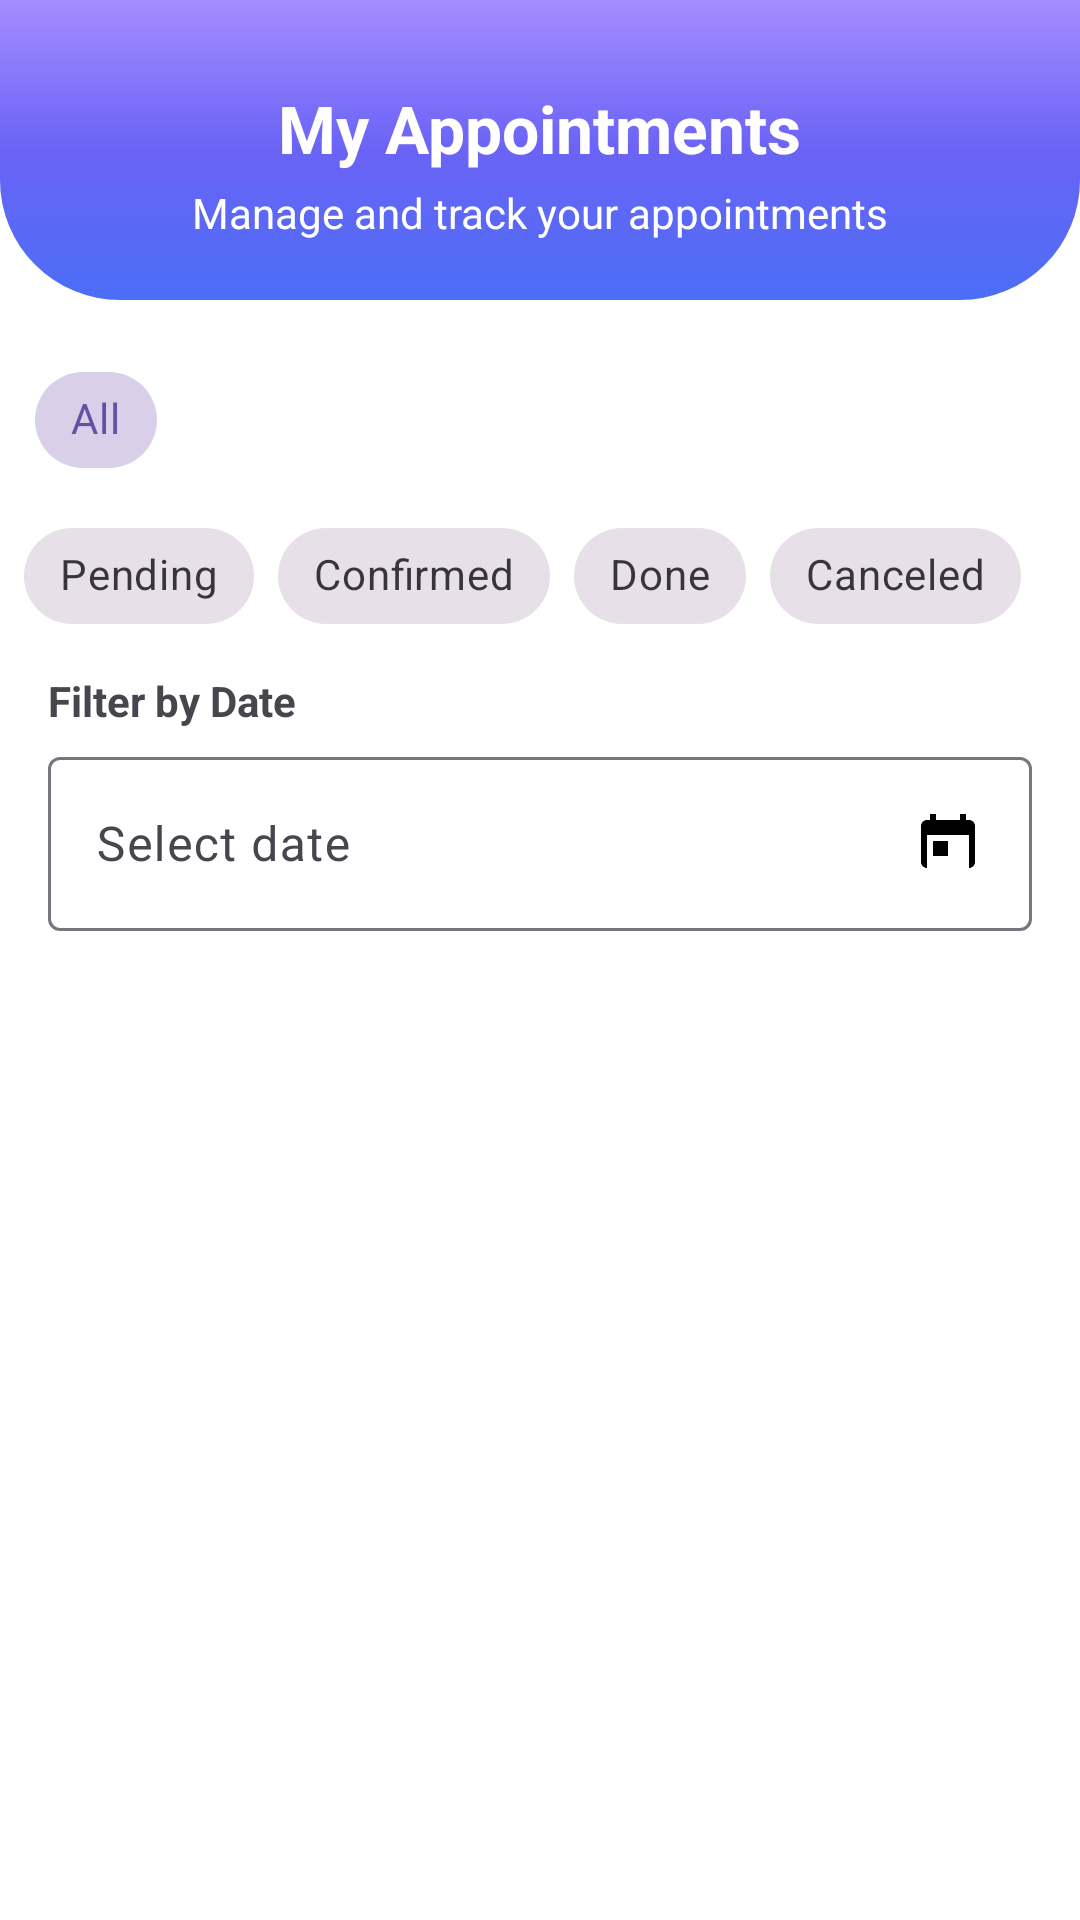

Produce the Android XML layout that renders to this screen, including the resource entries it uses.
<!-- AndroidManifest.xml: application theme Theme.App1 -->
<!-- res/layout/activity_booking_list.xml -->
<?xml version="1.0" encoding="utf-8"?>
<LinearLayout
    xmlns:android="http://schemas.android.com/apk/res/android"
    xmlns:app="http://schemas.android.com/apk/res-auto"
    android:orientation="vertical"
    android:layout_width="match_parent"
    android:layout_height="match_parent"
    android:background="@android:color/white">

    <RelativeLayout
        android:layout_width="match_parent"
        android:layout_height="100dp"
        android:background="@drawable/bg_header_login"
        android:paddingHorizontal="16dp"
        android:paddingTop="28dp"
        android:layout_marginBottom="16dp"
        android:fitsSystemWindows="true">

        <ImageView
            android:id="@+id/iv_back_arrow"
            android:layout_width="28dp"
            android:layout_height="28dp"
            android:layout_alignParentStart="true"
            android:layout_centerVertical="true"
            android:src="@drawable/ic_back_arrow"
            android:contentDescription="Back"
            android:padding="4dp"
            app:tint="@android:color/white" />

        <TextView
            android:id="@+id/tv_title"
            android:layout_width="wrap_content"
            android:layout_height="wrap_content"
            android:layout_centerHorizontal="true"
            android:text="My Appointments"
            android:textColor="@android:color/white"
            android:textSize="22sp"
            android:textStyle="bold"/>

        <TextView
            android:id="@+id/tv_subtitle"
            android:layout_width="wrap_content"
            android:layout_height="wrap_content"
            android:layout_below="@id/tv_title"
            android:layout_centerHorizontal="true"
            android:text="Manage and track your appointments"
            android:textColor="@android:color/white"
            android:textSize="14sp"
            android:layout_marginTop="4dp"/>
    </RelativeLayout>

    <com.google.android.material.chip.ChipGroup
        android:id="@+id/chip_group_all"
        android:layout_width="match_parent"
        android:layout_height="wrap_content"
        android:paddingHorizontal="8dp"
        android:layout_marginBottom="4dp">

        <com.google.android.material.chip.Chip
            android:id="@+id/chip_all_status"
            style="@style/Widget.MaterialComponents.Chip.Choice"
            android:layout_width="wrap_content"
            android:layout_height="wrap_content"
            android:text="All"
            android:checked="true"/>
    </com.google.android.material.chip.ChipGroup>

    <com.google.android.material.chip.ChipGroup
        android:id="@+id/chip_group_status"
        android:layout_width="match_parent"
        android:layout_height="wrap_content"
        android:paddingHorizontal="8dp"
        android:layout_marginBottom="8dp"
        app:singleSelection="true"
        app:selectionRequired="false">

        <com.google.android.material.chip.Chip
            android:id="@+id/chip_pending"
            style="@style/Widget.MaterialComponents.Chip.Choice"
            android:layout_width="wrap_content"
            android:layout_height="wrap_content"
            android:text="Pending"
            />

        <com.google.android.material.chip.Chip
            android:id="@+id/chip_confirmed"
            style="@style/Widget.MaterialComponents.Chip.Choice"
            android:layout_width="wrap_content"
            android:layout_height="wrap_content"
            android:text="Confirmed"
            />

        <com.google.android.material.chip.Chip
            android:id="@+id/chip_done"
            style="@style/Widget.MaterialComponents.Chip.Choice"
            android:layout_width="wrap_content"
            android:layout_height="wrap_content"
            android:text="Done"
            />

        <com.google.android.material.chip.Chip
            android:id="@+id/chip_canceled"
            style="@style/Widget.MaterialComponents.Chip.Choice"
            android:layout_width="wrap_content"
            android:layout_height="wrap_content"
            android:text="Canceled"/>
    </com.google.android.material.chip.ChipGroup>


    <TextView
        android:id="@+id/tv_select_date"
        android:layout_width="match_parent"
        android:layout_height="wrap_content"
        android:text="Filter by Date"
        android:textStyle="bold"
        android:paddingHorizontal="16dp"
        android:layout_marginBottom="4dp"/>

    <com.google.android.material.textfield.TextInputLayout
        android:layout_width="match_parent"
        android:layout_height="wrap_content"
        android:paddingHorizontal="16dp">

        <com.google.android.material.textfield.TextInputEditText
            android:id="@+id/et_date_filter"
            android:layout_width="match_parent"
            android:layout_height="wrap_content"
            android:hint="Select date"
            android:focusable="false"
            android:clickable="true"
            android:drawableEnd="@drawable/ic_calendar"/>
    </com.google.android.material.textfield.TextInputLayout>

    <RelativeLayout
        android:layout_width="match_parent"
        android:layout_height="0dp"
        android:layout_weight="1">

        <ProgressBar
            android:id="@+id/progress_loading"
            android:layout_width="wrap_content"
            android:layout_height="wrap_content"
            android:layout_centerInParent="true"
            android:visibility="gone"
            android:layout_marginVertical="8dp"/>

        <androidx.recyclerview.widget.RecyclerView
            android:id="@+id/recycler_appointments"
            android:layout_width="match_parent"
            android:layout_height="match_parent"
            android:clipToPadding="false"
            android:paddingHorizontal="16dp"
            android:paddingBottom="16dp"
            android:scrollbars="vertical"
            android:visibility="gone" /> <TextView
        android:id="@+id/tv_empty_list"
        android:layout_width="wrap_content"
        android:layout_height="wrap_content"
        android:layout_centerInParent="true"
        android:drawableTop="@android:drawable/ic_menu_agenda"
        android:drawablePadding="8dp"
        android:gravity="center"
        android:text="No appointments found"
        android:textColor="#888888"
        android:textSize="18sp"
        android:visibility="gone" /> </RelativeLayout>

</LinearLayout>
<!-- resources referenced by this layout -->
<resources>
  <!-- drawable bg_header_login (drawable) -->
  <shape xmlns:android="http://schemas.android.com/apk/res/android"
      android:shape="rectangle">
      <gradient
          android:startColor="#A48CFF"
          android:centerColor="#6A63F6"
          android:endColor="#4B6EF6"
          android:angle="270" />
      <corners
          android:bottomLeftRadius="40dp"
          android:bottomRightRadius="40dp"
          android:topLeftRadius="0dp"
          android:topRightRadius="0dp" />
  </shape>
  <!-- drawable ic_calendar (drawable) -->
  <?xml version="1.0" encoding="utf-8"?>
  <vector xmlns:android="http://schemas.android.com/apk/res/android"
      android:width="24dp" android:height="24dp" android:viewportWidth="24"
      android:viewportHeight="24">
      
      <path
          android:fillColor="#FF000000"
          android:pathData="M19,4h-1V2h-2v2H8V2H6v2H5c-1.1,0 -2,0.9 -2,2v12c0,1.1 0.9,2 2,2h14c1.1,0 2,-0.9 2,-2V6c0,-1.1 -0.9,-2 -2,-2zM19,20H5V9h14v11zM7,11h5v5H7z"/>
  </vector>
  <style name="Theme.App1" parent="Theme.Material3.Light.NoActionBar" />
</resources>
